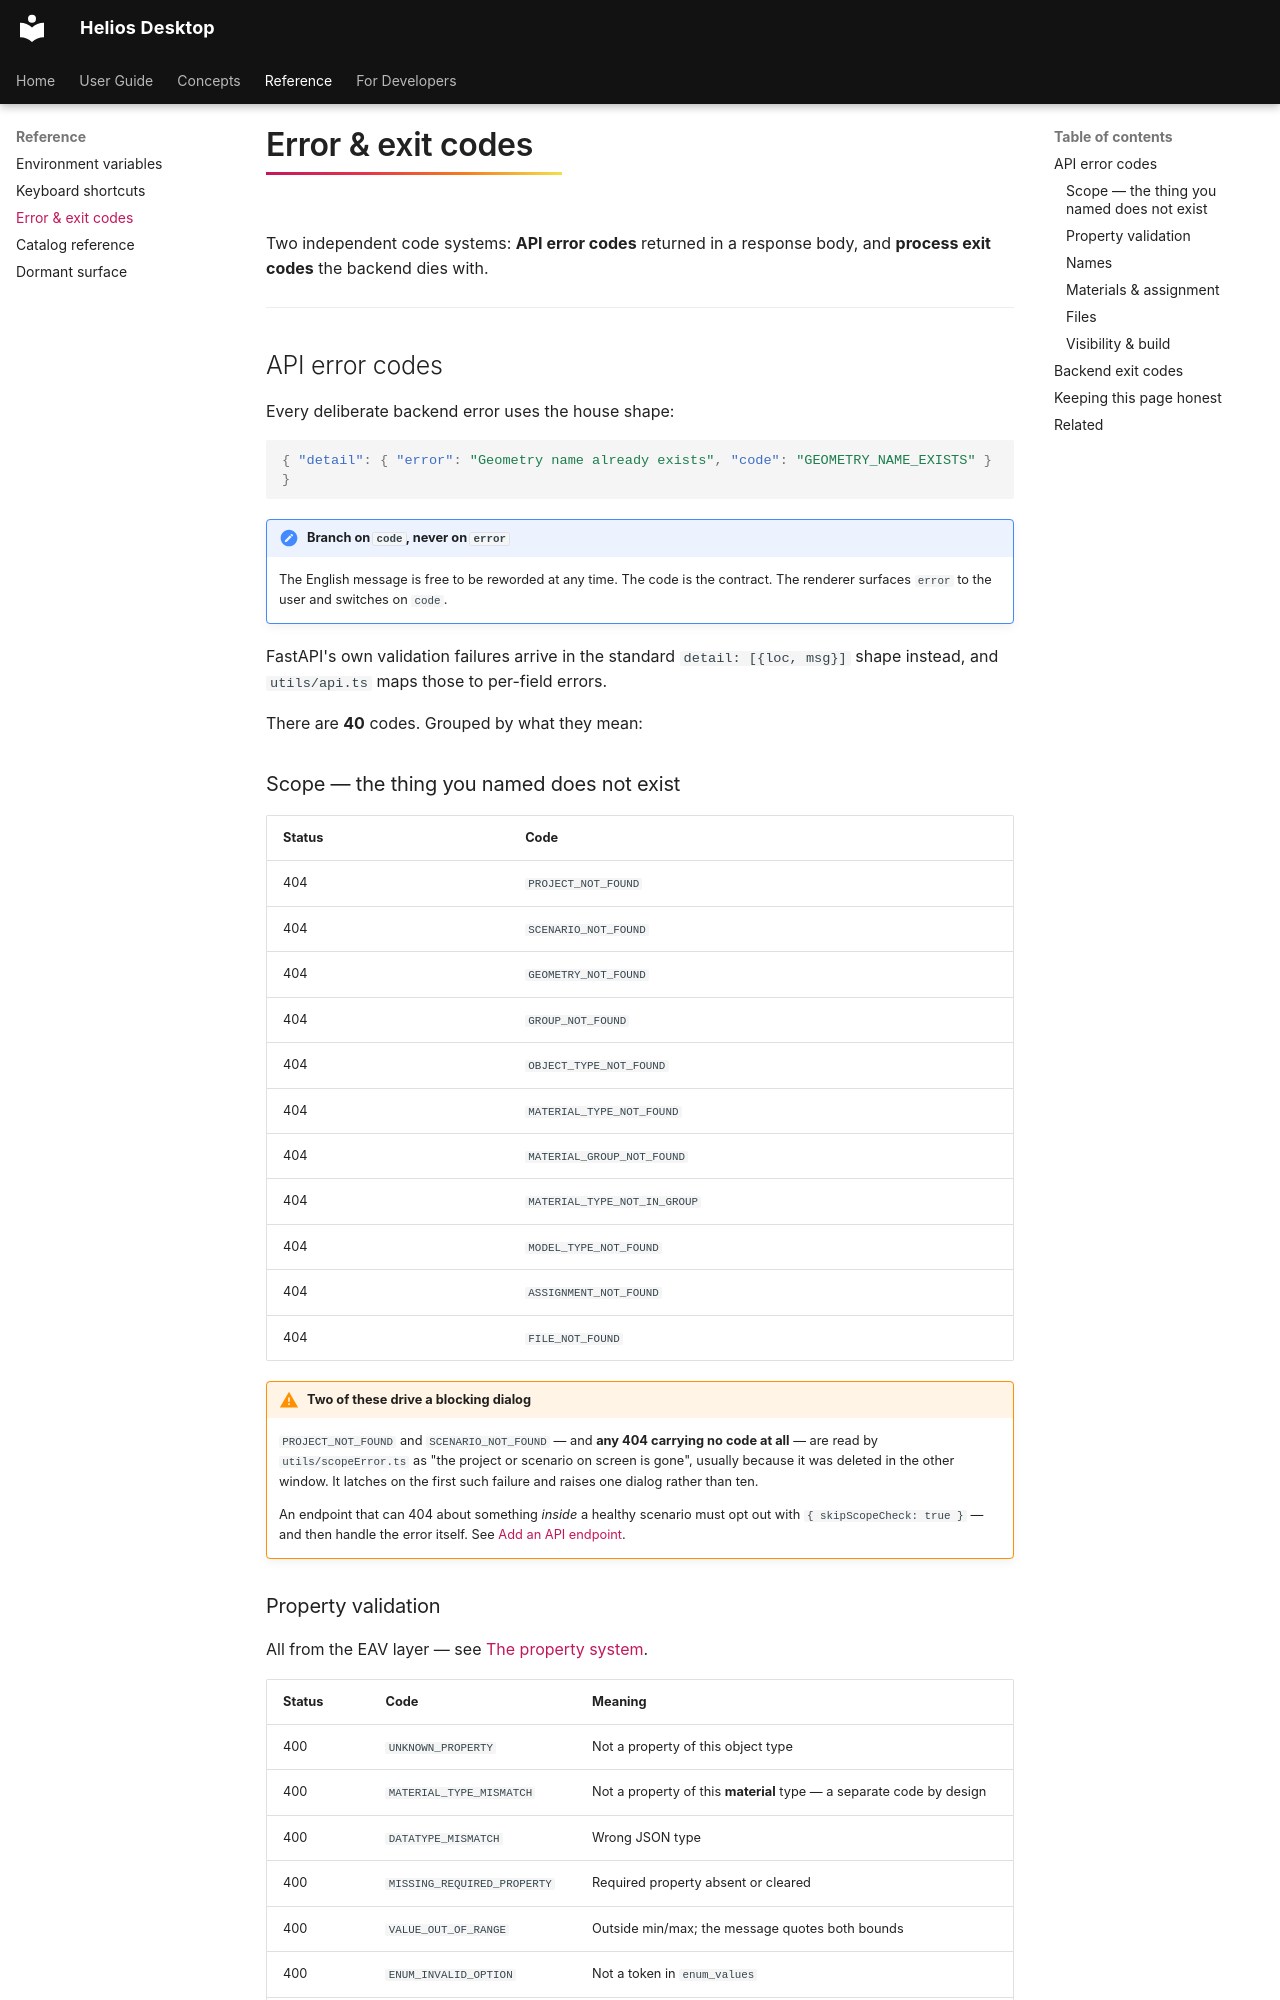

repository: vishal-singh-sarver/heliosdesktop · page: reference/errors/index.html · generator: mkdocs

# Error & exit codes

Two independent code systems: **API error codes** returned in a response body, and **process exit
codes** the backend dies with.

---

## API error codes

Every deliberate backend error uses the house shape:

```json
{ "detail": { "error": "Geometry name already exists", "code": "GEOMETRY_NAME_EXISTS" } }
```

!!! important "Branch on `code`, never on `error`"
    The English message is free to be reworded at any time. The code is the contract. The
    renderer surfaces `error` to the user and switches on `code`.

FastAPI's own validation failures arrive in the standard `detail: [{loc, msg}]` shape instead, and
`utils/api.ts` maps those to per-field errors.

There are **40** codes. Grouped by what they mean:

### Scope — the thing you named does not exist

| Status | Code |
|---|---|
| 404 | `PROJECT_NOT_FOUND` |
| 404 | `SCENARIO_NOT_FOUND` |
| 404 | `GEOMETRY_NOT_FOUND` |
| 404 | `GROUP_NOT_FOUND` |
| 404 | `OBJECT_TYPE_NOT_FOUND` |
| 404 | `MATERIAL_TYPE_NOT_FOUND` |
| 404 | `MATERIAL_GROUP_NOT_FOUND` |
| 404 | `MATERIAL_TYPE_NOT_IN_GROUP` |
| 404 | `MODEL_TYPE_NOT_FOUND` |
| 404 | `ASSIGNMENT_NOT_FOUND` |
| 404 | `FILE_NOT_FOUND` |

!!! warning "Two of these drive a blocking dialog"
    `PROJECT_NOT_FOUND` and `SCENARIO_NOT_FOUND` — and **any 404 carrying no code at all** — are
    read by `utils/scopeError.ts` as "the project or scenario on screen is gone", usually because
    it was deleted in the other window. It latches on the first such failure and raises one
    dialog rather than ten.

    An endpoint that can 404 about something *inside* a healthy scenario must opt out with
    `{ skipScopeCheck: true }` — and then handle the error itself. See
    [Add an API endpoint](../dev/recipes/add-endpoint.md).
